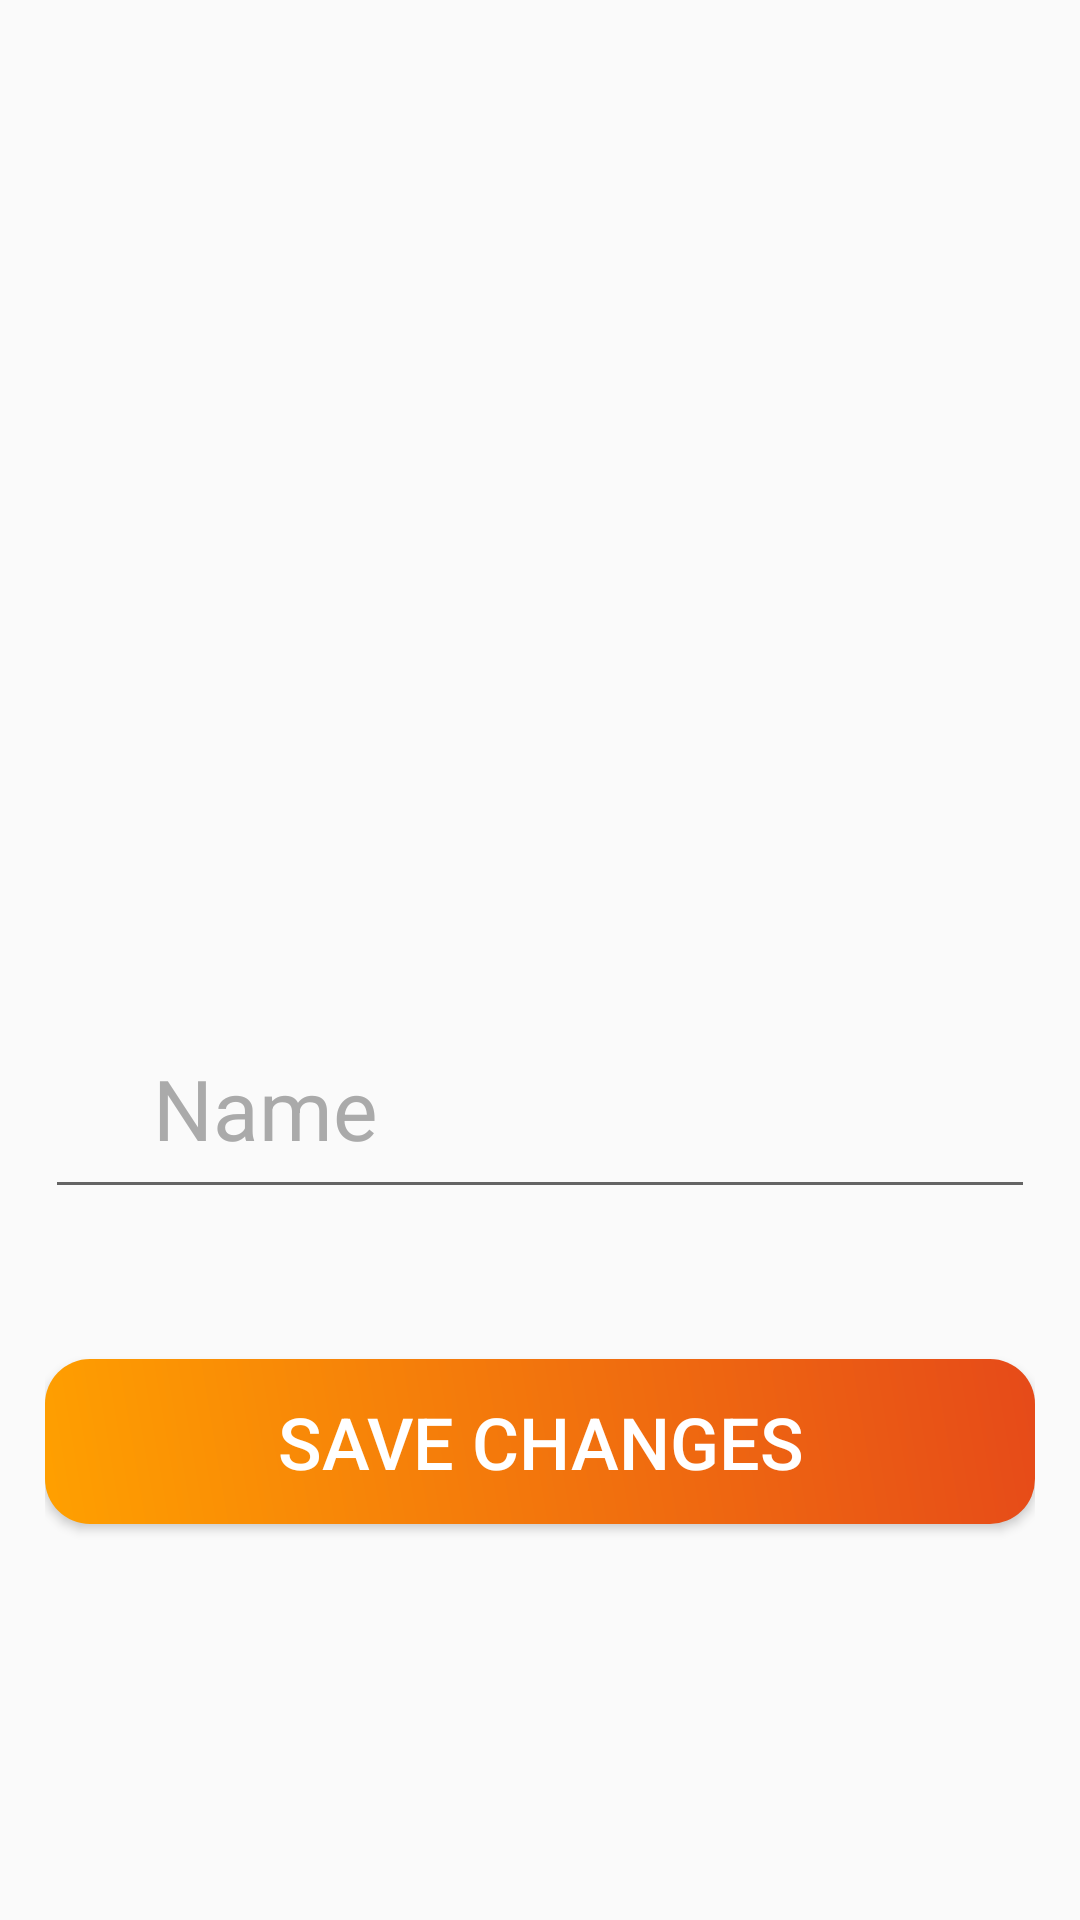

Layout XML and referenced resources for this Android screen:
<!-- AndroidManifest.xml: application theme AppTheme -->
<!-- res/layout/activity_account.xml -->
<?xml version="1.0" encoding="utf-8"?>
<RelativeLayout xmlns:android="http://schemas.android.com/apk/res/android"
    xmlns:app="http://schemas.android.com/apk/res-auto"
    xmlns:tools="http://schemas.android.com/tools"
    android:layout_width="match_parent"
    android:layout_height="match_parent"
    android:padding="15dp"
    tools:context=".Account">
    <ImageView
        android:id="@+id/imageView"
        android:layout_width="200dp"
        android:layout_height="200dp"
        android:layout_alignParentTop="true"
        android:layout_centerHorizontal="true"
        android:layout_marginTop="46dp"
        android:scaleType="centerCrop"
        app:srcCompat="@drawable/profile" />

    <EditText
        android:id="@+id/editText3"
        android:layout_width="match_parent"
        android:layout_height="60dp"
        android:padding="15dp"
        android:layout_alignTop="@+id/imageView"
        android:layout_centerHorizontal="true"
        android:layout_marginTop="282dp"
        android:textSize="28dp"
        android:ems="10"
        android:hint="   Name"
        android:inputType="textPersonName"
        android:textAlignment="viewStart"
        android:textColor="#000"
        android:textColorHint="@android:color/darker_gray"
        android:textCursorDrawable="@null" />

    <Button
        android:id="@+id/button"
        android:layout_width="335dp"
        android:layout_height="55dp"
        android:layout_alignParentTop="true"
        android:layout_centerHorizontal="true"
        android:layout_marginTop="438dp"
        android:background="@drawable/bg2"
        android:text="Save Changes"
        android:textColor="#FFFFFF"
        android:textSize="24dp" />

</RelativeLayout>
<!-- resources referenced by this layout -->
<resources>
  <!-- drawable bg2 (drawable) -->
  <?xml version="1.0" encoding="utf-8"?>
  <shape xmlns:android="http://schemas.android.com/apk/res/android">
  <corners android:radius="15dp"/>
      <gradient
          android:startColor="#FFA000"
          android:endColor="#E64A19"
          android:angle="45"/>
  </shape>
  <style name="AppTheme" parent="Theme.AppCompat.Light.DarkActionBar">
          
          <item name="colorPrimary">@color/colorPrimary</item>
          <item name="colorPrimaryDark">@color/colorPrimaryDark</item>
          <item name="colorAccent">#000</item>
      </style>
  <color name="colorPrimary">#0288D1</color>
  <color name="colorPrimaryDark">#0067A2</color>
</resources>
